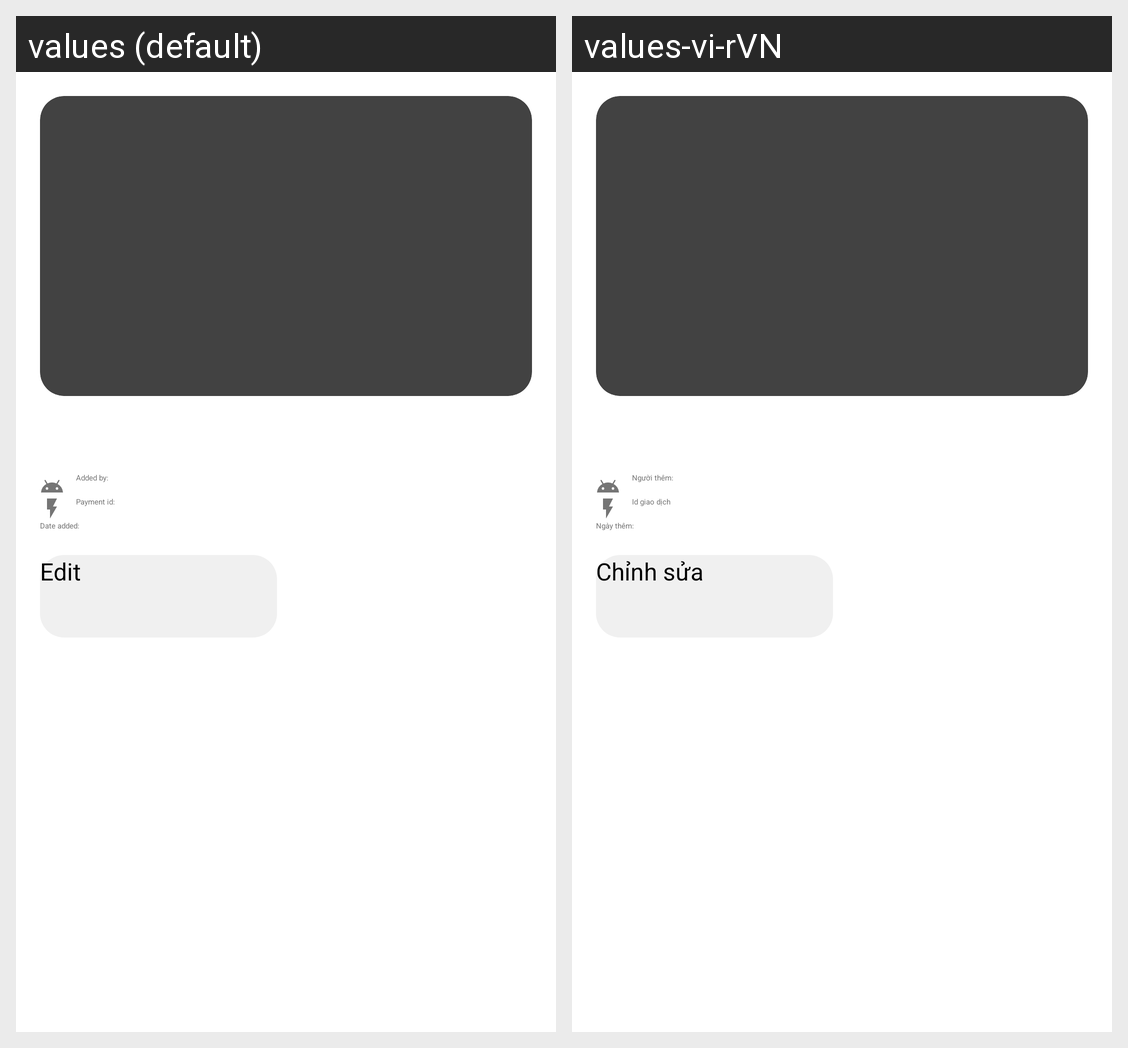

This grid shows one Android layout under two languages. Give, for every string resource on the screen, its name, the default text and each shown locale's text.
Android screen res/layout/dialog_detail.xml rendered under 2 locales, left to right: values (default), values-vi-rVN. Device: Nexus 5 (rendered at 1080×1920; each locale shown at half size, 540×960, under a caption strip naming it); theme Theme.MarketPayment.
Strings drawn on this screen, with the default value and each locale's value (text and hints the layout hard-codes, and strings that could not be matched under every locale, appear in the picture but are not listed):

textview_added_by
  values: Added by:
  values-vi-rVN: Người thêm:

textview_payment_id
  values: Payment id:
  values-vi-rVN: Id giao dịch

textview_date_added
  values: Date added:
  values-vi-rVN: Ngày thêm:

button_edit
  values: Edit
  values-vi-rVN: Chỉnh sửa
